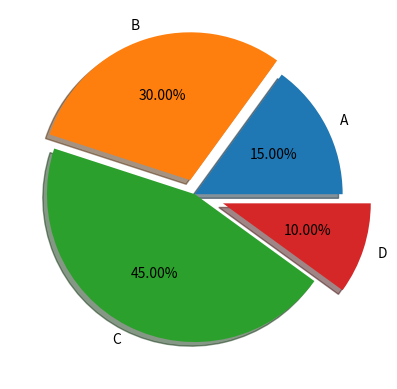

This chart was generated by the following Python code:
# -*- coding:utf-8 -*-
# Author : JerryChu
import matplotlib.pyplot as plt
from matplotlib.gridspec import GridSpec

# Some data

labels = 'A', 'B', 'C', 'D'
fracs = [15, 30, 45, 10]

#explode = (0, 0, 0, 0)

# Make square figures and axes

plt.axes(aspect=1) #变成正圆，而不是椭圆


explode = (0, 0.1, 0, 0.2)# 给 ABCD 四个分区 加上 突出效果

#plt.pie(fracs, labels=labels, autopct='%1.1f%%', shadow=True)

plt.pie(fracs, explode=explode, labels=labels,
        autopct='%.2f%%',# 自动添加比列（格式化字符串）2表示两位小数  %%表示转义%
        shadow=True)



plt.show()